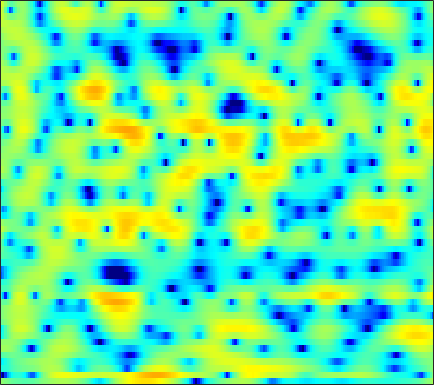

The table this chart was drawn from, first rows:
0.80292, 0.43025, -0.024719, -0.44708, -0.74508, -1.0854, -1.3571, -1.5469, -1.7519, -1.8959, -2.009, -2.0536, -2.0321, -1.9095, -1.7544, -1.495, -1.1795, -0.91824, -0.53314, -0.13451, 0.23639, 0.48866, 0.81649, 1.1159
-18.43, -34.59, -14.56, -9.518, -7.368, -5.514, -4.422, -3.989, -3.849, -4.167, -4.991, -6.002, -8.018, -10.92, -13.25, -12.91, -9.056, -6.372, -3.558, -1.417, 0.2331, 1.234, 2.321, 3.171
-4.589, -4.431, -4.068, -3.591, -3.186, -2.633, -2.115, -1.777, -1.401, -1.102, -0.876, -0.74, -0.5874, -0.4259, -0.2863, -0.05297, 0.244, 0.5011, 0.8817, 1.268, 1.621, 1.844, 2.071, 2.193
-6.804, -5.704, -4.51, -3.554, -2.952, -2.274, -1.714, -1.367, -0.9762, -0.6485, -0.3725, -0.1892, 0.03841, 0.2568, 0.4216, 0.6438, 0.8675, 1.036, 1.259, 1.465, 1.634, 1.731, 1.803, 1.796
-2.315, -1.931, -1.491, -1.16, -0.9925, -0.8657, -0.8549, -0.9195, -1.097, -1.351, -1.654, -1.884, -2.137, -2.255, -2.22, -1.989, -1.567, -1.158, -0.5427, 0.07997, 0.663, 1.053, 1.495, 1.836
1.498, 1.425, 1.305, 1.126, 0.9229, 0.5566, 0.03843, -0.4814, -1.404, -2.646, -4.349, -6.063, -9.298, -14.51, -19.51, -14.79, -9.305, -6.619, -4.032, -2.148, -0.7162, 0.1349, 1.043, 1.743
0.8796, 0.8339, 0.838, 0.868, 0.8702, 0.804, 0.6123, 0.3645, -0.121, -0.7802, -1.614, -2.321, -3.276, -4.038, -4.339, -4.284, -3.764, -3.212, -2.405, -1.632, -0.9127, -0.4187, 0.1772, 0.7035
-5.515, -4.306, -2.495, -0.9228, 0.02137, 0.9796, 1.628, 1.944, 2.149, 2.154, 1.997, 1.794, 1.426, 0.9752, 0.6017, 0.07293, -0.5001, -0.9641, -1.59, -2.202, -2.683, -2.868, -2.778, -2.296
-6.137, -4.587, -2.384, -0.5199, 0.614, 1.794, 2.641, 3.097, 3.491, 3.655, 3.612, 3.456, 3.082, 2.507, 1.937, 0.9606, -0.3016, -1.5, -3.56, -6.486, -11.18, -17.98, -22.8, -11.62
-0.817, -0.4061, 0.236, 0.9072, 1.394, 1.971, 2.44, 2.707, 2.937, 3.01, 2.927, 2.762, 2.411, 1.902, 1.41, 0.6105, -0.3573, -1.189, -2.403, -3.663, -4.812, -5.443, -5.829, -5.692
-0.09538, 0.2887, 0.7875, 1.26, 1.584, 1.961, 2.271, 2.442, 2.578, 2.61, 2.519, 2.364, 2.064, 1.657, 1.29, 0.7152, 0.06687, -0.4542, -1.181, -1.913, -2.626, -3.128, -3.753, -4.289
-0.003805, 0.3168, 0.7561, 1.21, 1.554, 1.991, 2.379, 2.599, 2.779, 2.817, 2.718, 2.541, 2.187, 1.738, 1.356, 0.8297, 0.3114, -0.0876, -0.6324, -1.225, -1.921, -2.561, -3.557, -4.783
-1.029, -1.375, -1.365, -0.6254, 0.2659, 1.551, 2.643, 3.26, 3.769, 3.887, 3.633, 3.212, 2.34, 1.194, 0.2846, -0.7237, -1.178, -1.102, -0.752, -0.4591, -0.4419, -0.6885, -1.454, -2.801
-4.907, -9.036, -16.2, -7.884, -3.682, -0.1643, 2.04, 3.129, 4.012, 4.274, 3.916, 3.238, 1.65, -0.9901, -4.16, -11.89, -13.05, -6.732, -2.397, -0.1146, 1.093, 1.508, 1.565, 1.171
-2.442, -2.717, -2.669, -2.129, -1.442, -0.3915, 0.6161, 1.253, 1.86, 2.195, 2.216, 2.024, 1.548, 0.894, 0.3867, -0.1245, -0.2444, -0.07243, 0.3666, 0.8166, 1.112, 1.187, 1.039, 0.645
-4.469, -4.246, -3.683, -2.909, -2.25, -1.356, -0.5154, 0.05355, 0.685, 1.173, 1.529, 1.706, 1.845, 1.901, 1.914, 1.919, 1.923, 1.935, 1.935, 1.889, 1.743, 1.543, 1.128, 0.5086
-12.97, -10.88, -8.171, -5.96, -4.625, -3.163, -1.99, -1.261, -0.4429, 0.2075, 0.7248, 1.046, 1.396, 1.682, 1.862, 2.063, 2.215, 2.298, 2.355, 2.339, 2.23, 2.073, 1.754, 1.279
-12.13, -10.54, -8.258, -6.326, -5.155, -3.908, -2.924, -2.337, -1.687, -1.154, -0.7216, -0.4288, -0.0637, 0.295, 0.5637, 0.925, 1.282, 1.528, 1.821, 2.048, 2.195, 2.244, 2.213, 2.076
-4.729, -4.649, -4.378, -4.02, -3.747, -3.416, -3.163, -3.036, -2.959, -2.958, -2.969, -2.947, -2.816, -2.49, -2.107, -1.437, -0.6641, -0.06634, 0.687, 1.35, 1.892, 2.209, 2.517, 2.697
-1.748, -2.033, -2.385, -2.707, -2.933, -3.223, -3.576, -3.901, -4.512, -5.399, -6.585, -7.671, -9.02, -9.229, -8.176, -5.93, -3.68, -2.208, -0.5724, 0.7144, 1.704, 2.281, 2.861, 3.252
-0.9096, -1.675, -2.698, -3.583, -4.079, -4.516, -4.784, -4.994, -5.42, -6.28, -7.827, -9.605, -13.05, -14.96, -12.1, -7.633, -4.3, -2.42, -0.4964, 0.9187, 1.957, 2.541, 3.101, 3.457
-1.102, -2.952, -6.123, -9.951, -11.9, -10.42, -7.707, -6.221, -4.907, -4.179, -3.861, -3.745, -3.54, -3.104, -2.537, -1.538, -0.4275, 0.3782, 1.312, 2.039, 2.515, 2.723, 2.818, 2.749
1.031, -0.661, -3.31, -5.984, -7.07, -6.452, -4.717, -3.472, -2.241, -1.394, -0.7786, -0.4239, -0.01979, 0.3996, 0.7439, 1.273, 1.807, 2.167, 2.526, 2.691, 2.556, 2.214, 1.38, 0.09141
2.983, 2.141, 1.108, 0.2894, -0.1475, -0.4365, -0.5052, -0.5189, -0.4967, -0.586, -0.7756, -0.9539, -1.15, -1.131, -0.9159, -0.3888, 0.3211, 0.8483, 1.421, 1.694, 1.61, 1.234, 0.2147, -1.59
1.382, 0.7318, 0.1475, -0.164, -0.265, -0.3159, -0.4189, -0.6222, -1.092, -1.917, -3.308, -4.808, -7.492, -10.23, -10.11, -7.061, -4.07, -2.363, -0.7192, 0.3491, 0.9428, 1.158, 1.173, 0.9957
-5.353, -6.736, -6.401, -4.644, -3.337, -2.06, -1.276, -0.9901, -1.089, -1.664, -2.798, -4.051, -6.196, -8.092, -8.064, -6.072, -3.735, -2.289, -0.8585, 0.1483, 0.804, 1.161, 1.515, 1.83
-8.672, -10.95, -9.429, -6.07, -4.021, -2.064, -0.7698, -0.13, 0.3618, 0.4913, 0.3813, 0.1832, -0.1128, -0.3257, -0.368, -0.284, -0.09367, 0.03943, 0.1331, 0.073, -0.07665, -0.2358, -0.3466, -0.2273
-2.812, -2.879, -2.517, -1.742, -1.047, -0.1034, 0.7608, 1.277, 1.839, 2.213, 2.413, 2.473, 2.444, 2.313, 2.145, 1.835, 1.366, 0.8717, -0.02425, -1.302, -3.056, -4.733, -7.256, -8.62
-4.06, -3.27, -2.203, -1.165, -0.4588, 0.3959, 1.154, 1.632, 2.161, 2.589, 2.865, 3.001, 3.051, 2.956, 2.778, 2.385, 1.762, 1.119, -0.0398, -1.605, -3.745, -5.805, -9.123, -11.21
-7.603, -5.423, -3.384, -1.966, -1.16, -0.2733, 0.3936, 0.8489, 1.352, 1.79, 2.179, 2.419, 2.646, 2.741, 2.717, 2.514, 2.119, 1.692, 0.942, 0.01102, -1.04, -1.839, -2.769, -3.38
-3.828, -3.022, -2.144, -1.556, -1.274, -1.075, -0.9462, -0.8266, -0.4893, 0.02468, 0.7126, 1.239, 1.9, 2.417, 2.678, 2.836, 2.78, 2.591, 2.163, 1.534, 0.7528, 0.09186, -0.8573, -1.807
0.6684, 0.5519, 0.2258, -0.3705, -1.073, -2.467, -4.26, -5.67, -6.279, -4.61, -2.229, -0.6266, 1.065, 2.288, 2.928, 3.489, 3.727, 3.715, 3.459, 2.938, 2.138, 1.322, -0.09853, -2.026
2.222, 1.906, 1.249, 0.2452, -0.8342, -2.845, -5.805, -8.808, -11.01, -7.468, -3.778, -1.736, 0.2028, 1.535, 2.23, 2.845, 3.161, 3.23, 3.119, 2.773, 2.173, 1.535, 0.3983, -1.145
1.417, 1.301, 0.9922, 0.4941, 0.01584, -0.7014, -1.423, -1.846, -2.083, -1.856, -1.355, -0.9059, -0.3294, 0.1095, 0.3647, 0.5575, 0.6562, 0.6871, 0.6757, 0.6207, 0.4853, 0.343, 0.08674, -0.2373
0.5877, 0.7755, 0.9181, 0.9379, 0.8925, 0.746, 0.5588, 0.4309, 0.237, 0.04137, -0.1776, -0.3913, -0.7613, -1.246, -1.674, -2.237, -2.676, -2.829, -2.733, -2.338, -1.765, -1.316, -0.7617, -0.2644
-0.07655, 0.3855, 0.8642, 1.229, 1.428, 1.607, 1.689, 1.671, 1.531, 1.201, 0.6672, 0.08817, -1.014, -2.54, -4.061, -6.594, -9.544, -10.94, -9.739, -7.077, -4.732, -3.334, -1.851, -0.6785
-1.039, -0.5634, -0.03774, 0.4736, 0.8768, 1.454, 1.954, 2.208, 2.376, 2.269, 1.805, 1.212, 0.03179, -1.678, -3.4, -6.413, -10.05, -11.99, -10.72, -7.877, -5.489, -4.083, -2.544, -1.269
-2.453, -2.994, -3.59, -3.262, -2.228, -0.4246, 1.222, 2.215, 3.102, 3.542, 3.539, 3.252, 2.56, 1.516, 0.5301, -0.9491, -2.418, -3.39, -4.36, -4.911, -5.022, -4.756, -3.901, -2.745
-2.938, -5.492, -11.88, -14.68, -7.405, -2.179, 0.9469, 2.49, 3.897, 4.68, 4.999, 4.954, 4.538, 3.758, 2.986, 1.645, -0.05221, -1.604, -4.219, -7.806, -12.82, -14.79, -10.54, -6.744
-0.2206, -0.789, -1.28, -1.124, -0.5215, 0.6353, 1.891, 2.686, 3.541, 4.076, 4.298, 4.265, 3.934, 3.295, 2.633, 1.458, -0.05959, -1.454, -3.642, -6.23, -8.662, -9.508, -8.775, -7.336
0.7231, 0.6593, 0.679, 0.8989, 1.164, 1.626, 2.125, 2.51, 2.91, 3.171, 3.236, 3.149, 2.869, 2.387, 1.858, 1.012, -0.01291, -0.8581, -2.062, -3.232, -4.253, -4.849, -5.422, -5.801
0.3464, 0.3573, 0.4971, 0.7746, 1.072, 1.55, 2.033, 2.373, 2.726, 2.944, 2.993, 2.91, 2.649, 2.22, 1.799, 1.135, 0.3765, -0.2346, -1.111, -1.995, -2.862, -3.519, -4.399, -5.279
-1.188, -1.479, -1.459, -0.8925, -0.1811, 0.9073, 1.935, 2.538, 3.158, 3.495, 3.577, 3.481, 3.141, 2.619, 2.173, 1.483, 0.7749, 0.2314, -0.4736, -1.205, -2.02, -2.716, -3.778, -5.09
-4.48, -7.812, -11.9, -6.781, -3.095, 0.1976, 2.333, 3.427, 4.331, 4.723, 4.67, 4.372, 3.669, 2.689, 1.83, 0.6894, -0.2495, -0.7198, -1.045, -1.249, -1.561, -1.926, -2.734, -3.947
-1.176, -2.296, -2.854, -1.565, 0.05065, 2.029, 3.536, 4.328, 4.905, 5.001, 4.582, 3.907, 2.506, 0.3631, -1.858, -5.738, -9.44, -9, -6.243, -4.206, -3.108, -2.78, -2.841, -3.308
1.834, 1.865, 2.005, 2.366, 2.726, 3.26, 3.725, 3.947, 4.054, 3.85, 3.284, 2.573, 1.175, -0.8151, -2.79, -5.912, -8.46, -8.501, -6.908, -5.505, -4.795, -4.705, -4.97, -5.568
2.428, 2.535, 2.637, 2.727, 2.795, 2.912, 3.017, 3.076, 3.094, 2.976, 2.685, 2.336, 1.657, 0.7949, 0.04087, -0.9687, -1.855, -2.383, -2.952, -3.552, -4.39, -5.262, -6.906, -9.225
2.306, 2.204, 1.962, 1.629, 1.399, 1.187, 1.187, 1.346, 1.674, 2.052, 2.35, 2.477, 2.492, 2.306, 2.079, 1.629, 1.061, 0.5558, -0.2494, -1.232, -2.472, -3.622, -5.601, -8.194
1.711, 1.215, 0.2045, -1.23, -2.522, -4.145, -4.497, -3.565, -1.673, 0.1228, 1.488, 2.249, 2.925, 3.264, 3.348, 3.232, 2.902, 2.52, 1.855, 1.016, 0.02564, -0.8199, -2.03, -3.272
0.7781, 0.174, -1.154, -3.303, -5.796, -11.11, -14.09, -9.048, -4.152, -1.138, 0.8407, 1.867, 2.791, 3.329, 3.51, 3.513, 3.283, 2.977, 2.419, 1.708, 0.877, 0.2042, -0.695, -1.561
0.1425, 0.053, -0.3052, -0.8821, -1.37, -1.844, -1.796, -1.343, -0.3867, 0.6718, 1.603, 2.152, 2.67, 2.94, 2.98, 2.85, 2.512, 2.139, 1.485, 0.6746, -0.2766, -1.054, -2.14, -3.187
-0.1345, 0.3581, 0.8014, 1.06, 1.194, 1.349, 1.542, 1.718, 1.995, 2.275, 2.495, 2.596, 2.621, 2.49, 2.298, 1.903, 1.351, 0.8295, -0.01447, -1.046, -2.302, -3.429, -5.252, -7.465
0.236, 0.9633, 1.666, 2.15, 2.409, 2.653, 2.804, 2.869, 2.895, 2.836, 2.682, 2.493, 2.126, 1.637, 1.195, 0.5053, -0.2629, -0.8896, -1.781, -2.772, -3.935, -4.994, -6.821, -9.396
1.531, 1.985, 2.422, 2.717, 2.859, 2.972, 3.003, 2.974, 2.84, 2.578, 2.169, 1.746, 1.021, 0.1218, -0.6738, -1.822, -2.987, -3.771, -4.585, -5.084, -5.349, -5.492, -5.688, -5.917
2.901, 2.838, 2.695, 2.525, 2.422, 2.34, 2.313, 2.287, 2.179, 1.917, 1.42, 0.8601, -0.1712, -1.592, -2.948, -5.18, -7.938, -10.12, -11.81, -10.68, -8.422, -6.877, -5.189, -3.854
3.501, 2.705, 1.478, 0.2756, -0.3403, -0.5035, -0.0303, 0.4548, 0.9828, 1.178, 0.947, 0.4854, -0.5534, -2.115, -3.64, -6.301, -9.833, -13.15, -16.32, -13.1, -9.009, -6.624, -4.114, -2.121
3.599, 1.983, -1.173, -6.522, -14.18, -11.31, -4.575, -2.004, -0.07237, 0.8127, 0.9593, 0.6525, -0.2345, -1.612, -2.924, -4.914, -6.903, -8.05, -8.613, -7.817, -6.071, -4.507, -2.403, -0.5367
4.043, 2.932, 1.139, -0.7457, -1.772, -1.957, -1.048, -0.2298, 0.6115, 0.9987, 0.8975, 0.493, -0.4773, -1.979, -3.504, -6.236, -10.18, -14.63, -19.55, -12.74, -7.844, -5.259, -2.651, -0.6564
